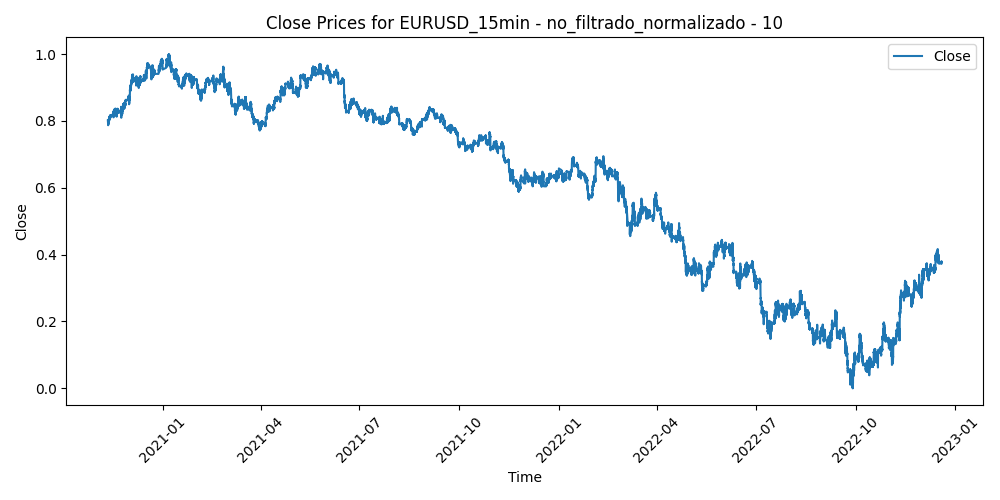

The table this chart was drawn from, first rows:
Time, Close, Volume, diferencia_media_10
2020-11-11 11:45:00, 0.8027, 0.249, 0.5677
2020-11-11 12:00:00, 0.8021, 0.1925, 0.5651
2020-11-11 12:15:00, 0.8031, 0.1384, 0.5502
2020-11-11 12:30:00, 0.8018, 0.1891, 0.5598
2020-11-11 12:45:00, 0.7999, 0.2591, 0.5767
2020-11-11 13:00:00, 0.7987, 0.2081, 0.5841
2020-11-11 13:15:00, 0.7975, 0.1794, 0.5925
2020-11-11 13:30:00, 0.7938, 0.2494, 0.6199
2020-11-11 13:45:00, 0.794, 0.21, 0.6066
2020-11-11 14:00:00, 0.7897, 0.2559, 0.6403
2020-11-11 14:15:00, 0.7909, 0.2305, 0.616
2020-11-11 14:30:00, 0.7908, 0.223, 0.6059
2020-11-11 14:45:00, 0.7954, 0.2883, 0.5511
2020-11-11 15:00:00, 0.7932, 0.2918, 0.5648
2020-11-11 15:15:00, 0.7943, 0.2317, 0.5479
2020-11-11 15:30:00, 0.7901, 0.2053, 0.5821
2020-11-11 15:45:00, 0.7905, 0.2075, 0.5706
2020-11-11 16:00:00, 0.7916, 0.2198, 0.5571
2020-11-11 16:15:00, 0.7889, 0.1893, 0.579
2020-11-11 16:30:00, 0.7871, 0.2777, 0.5952
2020-11-11 16:45:00, 0.7883, 0.2345, 0.5802
2020-11-11 17:00:00, 0.7875, 0.2602, 0.5848
2020-11-11 17:15:00, 0.7891, 0.2205, 0.5618
2020-11-11 17:30:00, 0.7886, 0.2005, 0.5622
2020-11-11 17:45:00, 0.7902, 0.207, 0.5418
2020-11-11 18:00:00, 0.7902, 0.1654, 0.5427
2020-11-11 18:15:00, 0.7925, 0.1345, 0.5212
2020-11-11 18:30:00, 0.7913, 0.1627, 0.5331
2020-11-11 18:45:00, 0.7931, 0.1561, 0.5186
2020-11-11 19:00:00, 0.7932, 0.09197, 0.5238
2020-11-11 19:15:00, 0.793, 0.1017, 0.5304
2020-11-11 19:30:00, 0.7948, 0.09397, 0.5204
2020-11-11 19:45:00, 0.7956, 0.08312, 0.5183
2020-11-11 20:00:00, 0.796, 0.06293, 0.5215
2020-11-11 20:15:00, 0.796, 0.05675, 0.5274
2020-11-11 20:30:00, 0.797, 0.03589, 0.5249
2020-11-11 20:45:00, 0.7955, 0.05174, 0.5432
2020-11-11 21:00:00, 0.7962, 0.04824, 0.5406
2020-11-11 21:15:00, 0.7949, 0.05842, 0.5558
2020-11-11 21:30:00, 0.7951, 0.08546, 0.5552
2020-11-11 21:45:00, 0.7959, 0.07061, 0.5505
2020-11-11 22:00:00, 0.7959, 0.05675, 0.5517
2020-11-11 22:15:00, 0.795, 0.04574, 0.5604
2020-11-11 22:30:00, 0.7962, 0.05859, 0.5479
2020-11-11 22:45:00, 0.7982, 0.07027, 0.5296
2020-11-11 23:00:00, 0.7986, 0.04874, 0.5273
2020-11-11 23:15:00, 0.7985, 0.02287, 0.5318
2020-11-11 23:30:00, 0.7975, 0.03522, 0.5429
2020-11-11 23:45:00, 0.7977, 0.0419, 0.5443
2020-11-12 00:00:00, 0.7968, 0.01469, 0.555
2020-11-12 00:15:00, 0.7975, 0.01536, 0.5494
2020-11-12 00:30:00, 0.7971, 0.07645, 0.5543
2020-11-12 00:45:00, 0.7969, 0.03455, 0.5588
2020-11-12 01:00:00, 0.7974, 0.04774, 0.5549
2020-11-12 01:15:00, 0.7972, 0.02654, 0.556
2020-11-12 01:30:00, 0.7966, 0.01853, 0.56
2020-11-12 01:45:00, 0.7978, 0.03522, 0.5467
2020-11-12 02:00:00, 0.7974, 0.07411, 0.5506
2020-11-12 02:15:00, 0.796, 0.05542, 0.5636
2020-11-12 02:30:00, 0.7969, 0.0414, 0.554
... 52,203 more rows
